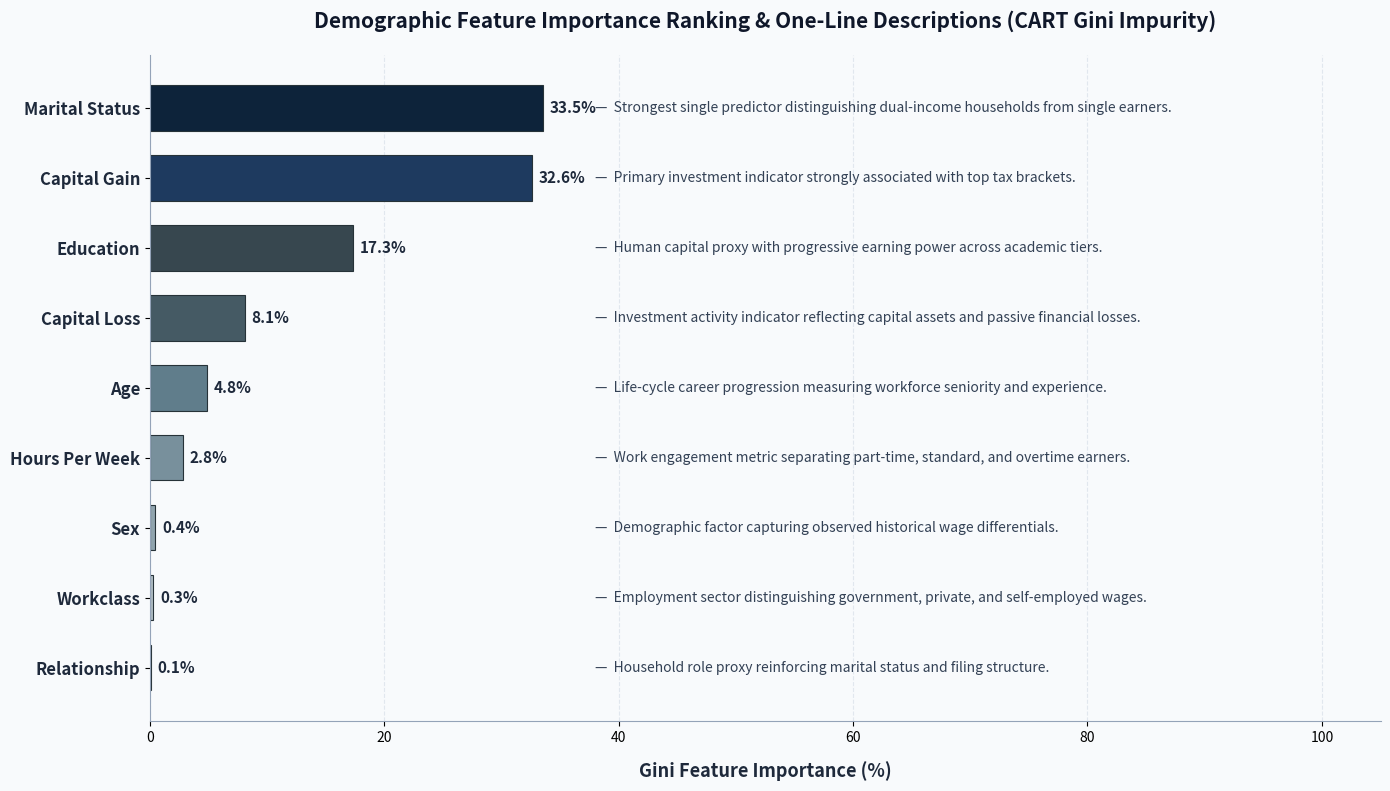

Reproduce this figure in Python.
import matplotlib.pyplot as plt
import numpy as np
import os

# Data
features = [
    'relationship',
    'workclass',
    'sex',
    'hours_per_week',
    'age',
    'capital_loss',
    'education',
    'capital_gain',
    'marital_status'
]

display_names = [
    'Relationship',
    'Workclass',
    'Sex',
    'Hours Per Week',
    'Age',
    'Capital Loss',
    'Education',
    'Capital Gain',
    'Marital Status'
]

importances = [0.08, 0.29, 0.44, 2.81, 4.85, 8.09, 17.34, 32.58, 33.52]

descriptions = [
    "Household role proxy reinforcing marital status and filing structure.",
    "Employment sector distinguishing government, private, and self-employed wages.",
    "Demographic factor capturing observed historical wage differentials.",
    "Work engagement metric separating part-time, standard, and overtime earners.",
    "Life-cycle career progression measuring workforce seniority and experience.",
    "Investment activity indicator reflecting capital assets and passive financial losses.",
    "Human capital proxy with progressive earning power across academic tiers.",
    "Primary investment indicator strongly associated with top tax brackets.",
    "Strongest single predictor distinguishing dual-income households from single earners."
]

fig, ax = plt.subplots(figsize=(14, 8), dpi=300)
fig.patch.set_facecolor('#F8FAFC')
ax.set_facecolor('#F8FAFC')

y_pos = np.arange(len(features))
colors = ['#B0BEC5', '#B0BEC5', '#90A4AE', '#78909C', '#607D8B', '#455A64', '#37474F', '#1E3A5F', '#0D233A']

bars = ax.barh(y_pos, importances, color=colors, height=0.65, edgecolor='#263238', linewidth=0.8)

# Add values and descriptions
for i, (bar, val, desc) in enumerate(zip(bars, importances, descriptions)):
    width = bar.get_width()
    # Percentage label
    ax.text(width + 0.6, bar.get_y() + bar.get_height()/2, f"{val:.1f}%",
            va='center', ha='left', fontsize=11, fontweight='bold', color='#1E293B')
    # One-line description
    ax.text(38.0, bar.get_y() + bar.get_height()/2, f"—  {desc}",
            va='center', ha='left', fontsize=10, color='#334155', style='italic')

ax.set_yticks(y_pos)
ax.set_yticklabels(display_names, fontsize=12, fontweight='bold', color='#1E293B')
ax.set_xlabel('Gini Feature Importance (%)', fontsize=13, fontweight='bold', color='#1E293B', labelpad=12)
ax.set_xlim(0, 105)

# Style borders and grid
ax.spines['top'].set_visible(False)
ax.spines['right'].set_visible(False)
ax.spines['left'].set_color('#94A3B8')
ax.spines['bottom'].set_color('#94A3B8')
ax.xaxis.grid(True, linestyle='--', alpha=0.5, color='#CBD5E1')
ax.set_axisbelow(True)

plt.title('Demographic Feature Importance Ranking & One-Line Descriptions (CART Gini Impurity)',
          fontsize=15, fontweight='bold', color='#0F172A', pad=20)

plt.tight_layout()
os.makedirs('outputs', exist_ok=True)
out_path = 'outputs/feature_importance_horizontal.png'
plt.savefig(out_path, dpi=300, bbox_inches='tight', facecolor=fig.get_facecolor())
plt.close()
print(f"Saved horizontal feature importance chart to {out_path}")
